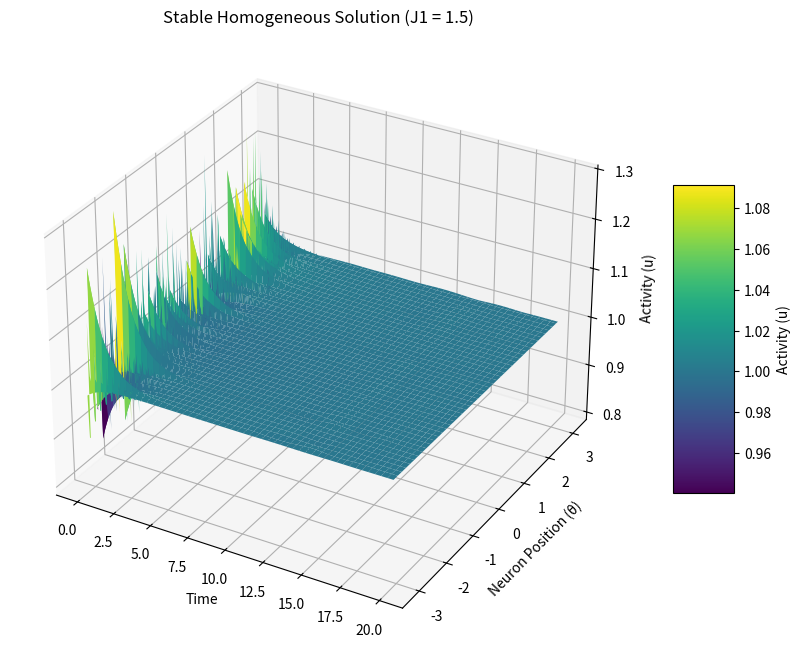
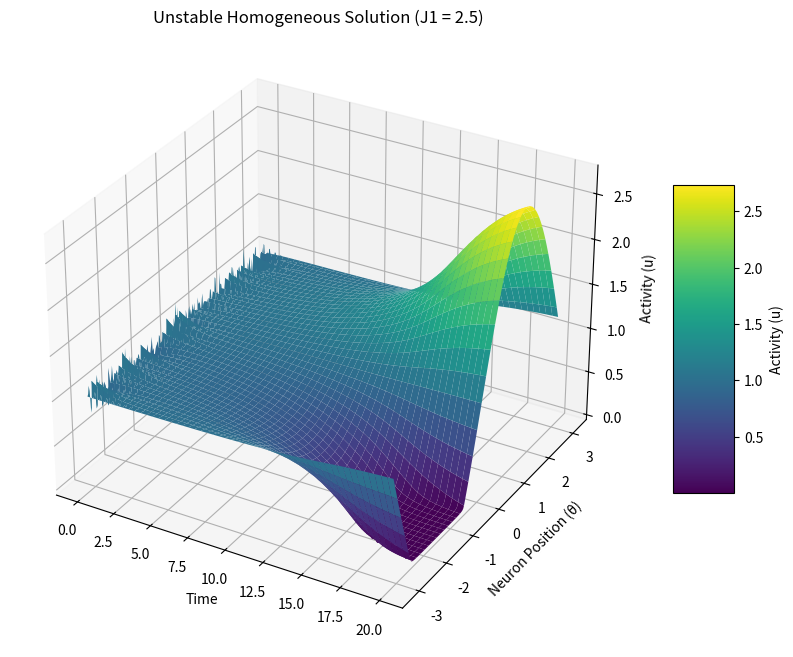
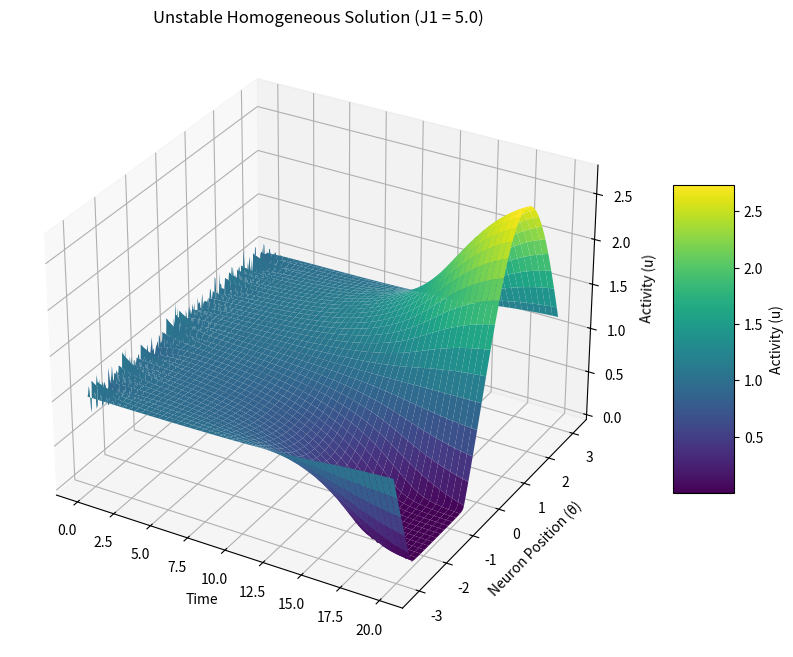

The matplotlib source for these figures, in order:
import numpy as np
import matplotlib.pyplot as plt
from scipy.integrate import solve_ivp
from mpl_toolkits.mplot3d import Axes3D

# Parameters
N = 256  # Number of neurons
tau = 1.0  # Time constant
J0 = 0.0  # Baseline connectivity strength
I0 = 1.0  # Baseline external input
I1 = 0.0  # Modulated external input amplitude
time_span = (0, 20)  # Start and end time for the simulation

# Neuron positions on the ring
theta = np.linspace(-np.pi, np.pi, N, endpoint=False)
theta_0 = theta[0]  # Reference angle

# Define the external input I_i^0 as a function of theta (same dimension as theta)
I0_i = I0 + I1 * np.cos(theta - theta_0)

# Rectified linear function
def F(x):
    return np.maximum(0, x)

# Function to compute weight matrix given J1
def compute_weights(J1):
    def J(theta_diff):
        return J0 + J1 * np.cos(theta_diff)
    
    w = np.zeros((N, N))
    for i in range(N):
        for j in range(N):
            theta_diff = theta[i] - theta[j]
            w[i, j] = J(theta_diff) / N
    return w

# Define the system of ODEs
def ring_network_ode(t, u, w):
    du_dt = (-u + F(np.dot(w, u) + I0_i)) / tau
    return du_dt

# Simulation function
def simulate(J1, perturbation=0.1):
    # Compute weight matrix with given J1
    w = compute_weights(J1)

    # Initial activity levels with small random perturbations around 0
    u0 = np.ones(N)
    u0 += perturbation * np.random.randn(N)
    
    # Time points at which to evaluate the solution
    time_points = np.linspace(0, 20, 1000)

    # Solve the ODE system
    solution = solve_ivp(ring_network_ode, time_span, u0, args=(w,), method='RK45', t_eval=time_points)

    # Prepare data for plotting
    T, Theta = np.meshgrid(time_points, theta)
    U = solution.y  # Activity data

    return T, Theta, U

# Plot function for 3D surface
def plot_3d(T, Theta, U, title):
    fig = plt.figure(figsize=(12, 8))
    ax = fig.add_subplot(111, projection='3d')
    surf = ax.plot_surface(T, Theta, U, cmap='viridis', edgecolor='none')
    ax.set_xlabel("Time")
    ax.set_ylabel("Neuron Position (θ)")
    ax.set_zlabel("Activity (u)")
    ax.set_title(title)
    fig.colorbar(surf, ax=ax, shrink=0.5, aspect=5, label="Activity (u)")
    plt.show()

# Run simulations
T1, Theta1, U1 = simulate(J1=1.5)  # Case J1 <= 2 (expected to be stable)
T2, Theta2, U2 = simulate(J1=2.5)  # Case J1 > 2 (expected to be unstable)
T3, Theta3, U3 = simulate(J1=5.0)  # Case J1 > 2 (expected to be unstable)

# Plot results
plot_3d(T1, Theta1, U1, "Stable Homogeneous Solution (J1 = 1.5)")
plot_3d(T2, Theta2, U2, "Unstable Homogeneous Solution (J1 = 2.5)")
plot_3d(T2, Theta2, U2, "Unstable Homogeneous Solution (J1 = 5.0)")